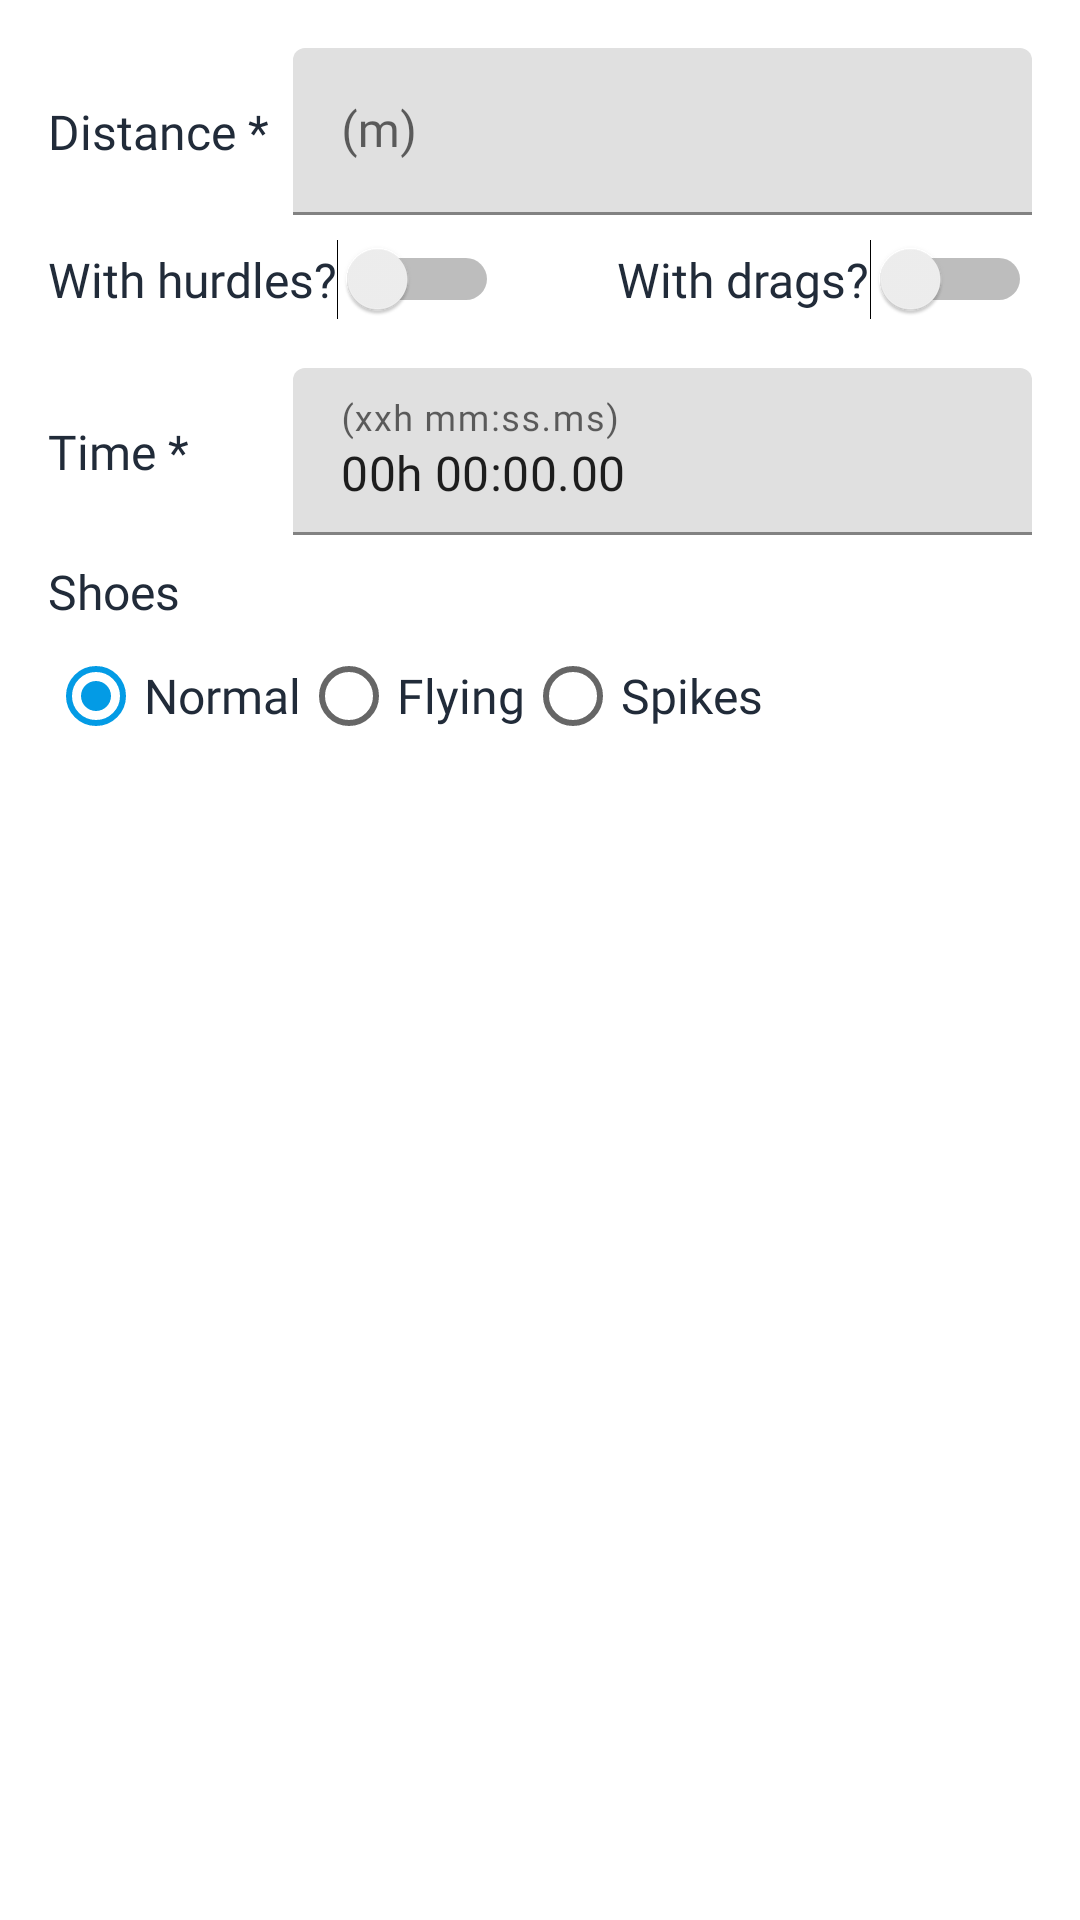

Reconstruct the res/layout file that produces this screen, plus the resources it refers to.
<!-- AndroidManifest.xml: application theme Theme.HojaMes -->
<!-- res/layout/dialog_add_series.xml -->
<?xml version="1.0" encoding="utf-8"?>
<androidx.constraintlayout.widget.ConstraintLayout
    xmlns:android="http://schemas.android.com/apk/res/android"
    xmlns:app="http://schemas.android.com/apk/res-auto"
    android:layout_width="match_parent"
    android:layout_height="match_parent">

    <TextView
        android:id="@+id/tvDistance"
        android:layout_width="wrap_content"
        android:layout_height="wrap_content"
        android:layout_marginStart="16dp"
        android:layout_marginLeft="16dp"
        android:text="@string/distance_series"
        android:fontFamily="@font/kdam_font"
        android:textSize="16sp"
        android:textColor="@color/colorPrimaryDark"
        app:layout_constraintBottom_toBottomOf="@+id/distance_seriesTextInput"
        app:layout_constraintStart_toStartOf="parent"
        app:layout_constraintTop_toTopOf="@+id/distance_seriesTextInput" />

    <com.google.android.material.textfield.TextInputLayout
        android:id="@+id/distance_seriesTextInput"
        style="@style/outlinedTextInputLayout"
        android:layout_width="0dp"
        android:layout_height="wrap_content"
        android:layout_marginStart="8dp"
        android:layout_marginTop="16dp"
        android:layout_marginEnd="16dp"
        android:hint="(m)"
        app:layout_constraintEnd_toEndOf="parent"
        app:layout_constraintStart_toEndOf="@+id/tvDistance"
        app:layout_constraintTop_toTopOf="parent">

        <com.google.android.material.textfield.TextInputEditText
            android:id="@+id/distance_series"
            android:fontFamily="@font/kdam_font"
            android:layout_width="match_parent"
            android:layout_height="wrap_content"
            android:inputType="number" />
    </com.google.android.material.textfield.TextInputLayout>

    <Switch
        android:id="@+id/swHurdles"
        android:layout_width="wrap_content"
        android:layout_height="wrap_content"
        android:layout_marginTop="8dp"
        android:text="@string/serie_with_hurdles"
        android:fontFamily="@font/kdam_font"
        android:textSize="16sp"
        android:textColor="@color/colorPrimaryDark"
        app:layout_constraintStart_toStartOf="@+id/tvDistance"
        app:layout_constraintTop_toBottomOf="@+id/distance_seriesTextInput" />

    <Switch
        android:id="@+id/swDrags"
        android:layout_width="wrap_content"
        android:layout_height="wrap_content"
        android:layout_marginTop="8dp"
        android:text="@string/serie_with_drags"
        android:fontFamily="@font/kdam_font"
        android:textColor="@color/colorPrimaryDark"
        android:textSize="16sp"
        app:layout_constraintEnd_toEndOf="@+id/distance_seriesTextInput"
        app:layout_constraintHorizontal_bias="1.0"
        app:layout_constraintStart_toEndOf="@+id/swHurdles"
        app:layout_constraintTop_toBottomOf="@+id/distance_seriesTextInput" />

    <TextView
        android:id="@+id/tvTime"
        android:layout_width="wrap_content"
        android:layout_height="wrap_content"
        android:text="@string/time_series"
        android:fontFamily="@font/kdam_font"
        android:textSize="16sp"
        android:textColor="@color/colorPrimaryDark"
        app:layout_constraintBottom_toBottomOf="@+id/time_seriesTextInput"
        app:layout_constraintStart_toStartOf="@+id/tvDistance"
        app:layout_constraintTop_toTopOf="@+id/time_seriesTextInput" />

    <com.google.android.material.textfield.TextInputLayout
        android:id="@+id/time_seriesTextInput"
        style="@style/outlinedTextInputLayout"
        android:layout_width="0dp"
        android:layout_height="wrap_content"
        android:layout_marginTop="16dp"
        android:layout_marginEnd="16dp"
        android:hint="(xxh mm:ss.ms)"
        app:layout_constraintEnd_toEndOf="parent"
        app:layout_constraintStart_toStartOf="@+id/distance_seriesTextInput"
        app:layout_constraintTop_toBottomOf="@+id/swHurdles">

        <com.google.android.material.textfield.TextInputEditText
            android:id="@+id/time_series"
            android:fontFamily="@font/kdam_font"
            android:layout_width="match_parent"
            android:layout_height="wrap_content"
            android:text="00h 00:00.00" />
    </com.google.android.material.textfield.TextInputLayout>

    <TextView
        android:id="@+id/tvShoes"
        android:layout_width="wrap_content"
        android:layout_height="wrap_content"
        android:layout_marginTop="8dp"
        android:text="@string/shoes"
        android:fontFamily="@font/kdam_font"
        android:textSize="16sp"
        android:textColor="@color/colorPrimaryDark"
        app:layout_constraintEnd_toEndOf="@+id/time_seriesTextInput"
        app:layout_constraintHorizontal_bias="0.0"
        app:layout_constraintStart_toStartOf="@+id/tvTime"
        app:layout_constraintTop_toBottomOf="@+id/time_seriesTextInput" />

    <RadioGroup
        android:id="@+id/radioGroupShoes"
        android:layout_width="0dp"
        android:layout_height="wrap_content"
        android:orientation="horizontal"
        app:layout_constraintEnd_toEndOf="@+id/time_seriesTextInput"
        app:layout_constraintStart_toStartOf="@+id/tvShoes"
        app:layout_constraintTop_toBottomOf="@+id/tvShoes">

        <RadioButton
            android:id="@+id/radio_normal"
            android:layout_width="wrap_content"
            android:layout_height="wrap_content"
            android:checked="true"
            android:text="@string/normal_shoe"
            android:fontFamily="@font/kdam_font"
            android:textSize="16sp"
            android:textColor="@color/colorPrimaryDark"/>

        <RadioButton
            android:id="@+id/radio_flying"
            android:layout_width="wrap_content"
            android:layout_height="wrap_content"
            android:text="@string/flying_shoe"
            android:fontFamily="@font/kdam_font"
            android:textSize="16sp"
            android:textColor="@color/colorPrimaryDark"/>

        <RadioButton
            android:id="@+id/radio_spikes"
            android:layout_width="wrap_content"
            android:layout_height="wrap_content"
            android:text="@string/spike_shoe"
            android:fontFamily="@font/kdam_font"
            android:textSize="16sp"
            android:textColor="@color/colorPrimaryDark"/>
    </RadioGroup>

</androidx.constraintlayout.widget.ConstraintLayout>
<!-- resources referenced by this layout -->
<resources>
  <color name="colorPrimaryDark">#212B39</color>
  <string name="distance_series">Distance *</string>
  <string name="flying_shoe">Flying</string>
  <string name="normal_shoe">Normal</string>
  <string name="serie_with_drags">With drags?</string>
  <string name="serie_with_hurdles">With hurdles?</string>
  <string name="shoes">Shoes</string>
  <string name="spike_shoe">Spikes</string>
  <string name="time_series">Time *</string>
  <style name="outlinedTextInputLayout" parent="Widget.MaterialComponents.TextInputLayout.OutlinedBox">
          <item name="boxStrokeColor">@color/text_field</item>
          <item name="hintTextColor">@color/text_field</item>
          <item name="android:textColorHint">@color/text_field</item>
      </style>
  <style name="Theme.HojaMes" parent="Theme.MaterialComponents.Light.DarkActionBar">
          
          <item name="colorPrimary">@color/colorPrimary</item>
          <item name="colorPrimaryVariant">@color/colorPrimaryDark</item>
          <item name="colorOnPrimary">@color/white</item>
          
          <item name="colorSecondary">@color/colorPrimary</item>
          <item name="colorSecondaryVariant">#2196F3</item>
          <item name="colorOnSecondary">@color/black</item>
          
          <item name="android:statusBarColor" tools:targetApi="l">?attr/colorPrimaryVariant</item>
          
      </style>
  <color name="colorPrimary">#039BE5</color>
  <color name="white">#FFFFFFFF</color>
  <color name="black">#FF000000</color>
</resources>
